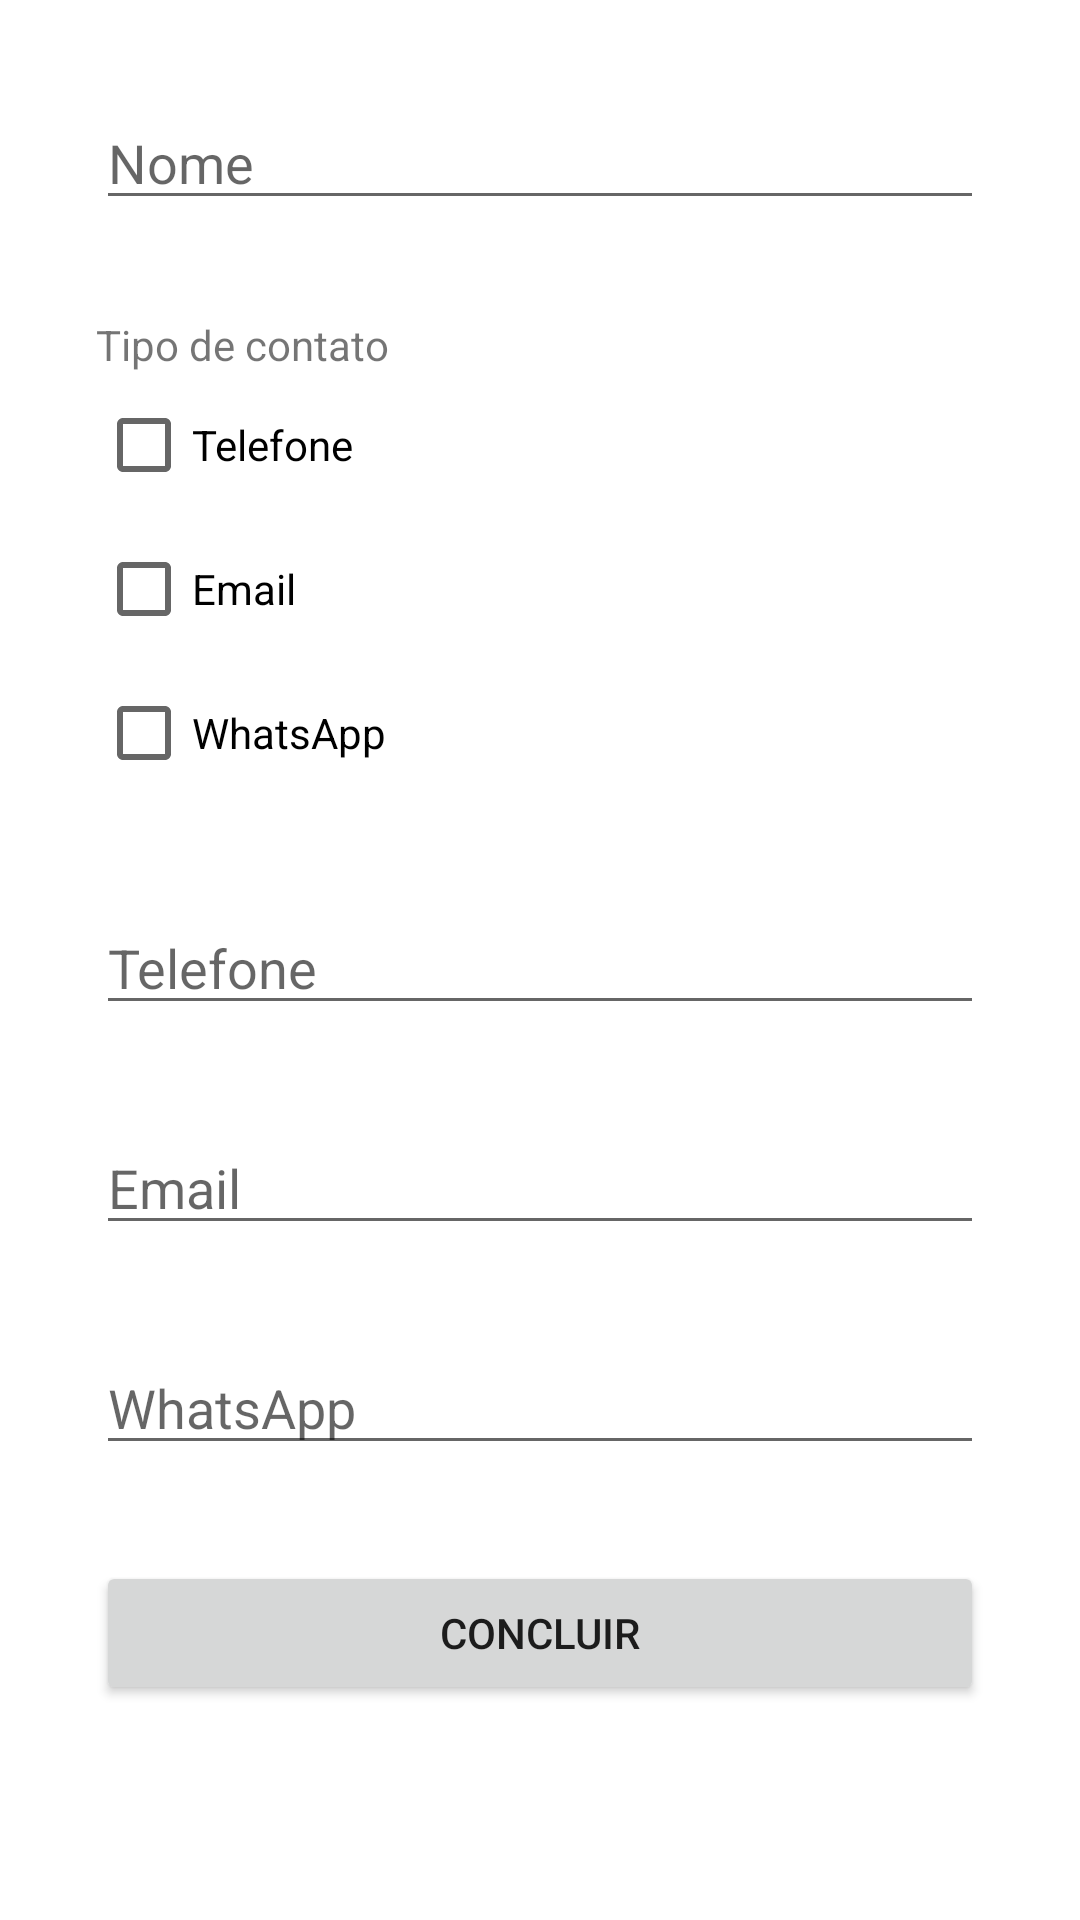

Write the Android layout XML for this screen, with the resource values it uses.
<!-- AndroidManifest.xml: application theme Theme.Lista01 -->
<!-- res/layout/activity_exe02.xml -->
<?xml version="1.0" encoding="utf-8"?>
<androidx.constraintlayout.widget.ConstraintLayout xmlns:android="http://schemas.android.com/apk/res/android"
    xmlns:app="http://schemas.android.com/apk/res-auto"
    xmlns:tools="http://schemas.android.com/tools"
    android:layout_width="match_parent"
    android:layout_height="match_parent"
    tools:context=".Exe02Activity">

    <EditText
        android:id="@+id/txtName02"
        android:layout_width="0dp"
        android:layout_height="wrap_content"
        android:layout_marginStart="32dp"
        android:layout_marginTop="32dp"
        android:layout_marginEnd="32dp"
        android:ems="10"
        android:hint="Nome"
        android:inputType="textPersonName"
        app:layout_constraintEnd_toEndOf="parent"
        app:layout_constraintStart_toStartOf="parent"
        app:layout_constraintTop_toTopOf="parent" />

    <EditText
        android:id="@+id/txtPhone02"
        android:layout_width="0dp"
        android:layout_height="wrap_content"
        android:layout_marginStart="32dp"
        android:layout_marginTop="32dp"
        android:layout_marginEnd="32dp"
        android:ems="10"
        android:hint="Telefone"
        android:inputType="phone"
        app:layout_constraintEnd_toEndOf="parent"
        app:layout_constraintStart_toStartOf="parent"
        app:layout_constraintTop_toBottomOf="@+id/linearLayout" />

    <EditText
        android:id="@+id/txtEmail02"
        android:layout_width="0dp"
        android:layout_height="wrap_content"
        android:layout_marginStart="32dp"
        android:layout_marginTop="32dp"
        android:layout_marginEnd="32dp"
        android:ems="10"
        android:hint="Email"
        android:inputType="textEmailAddress"
        app:layout_constraintEnd_toEndOf="parent"
        app:layout_constraintStart_toStartOf="parent"
        app:layout_constraintTop_toBottomOf="@+id/txtPhone02" />

    <EditText
        android:id="@+id/txtWhats02"
        android:layout_width="0dp"
        android:layout_height="wrap_content"
        android:layout_marginStart="32dp"
        android:layout_marginTop="32dp"
        android:layout_marginEnd="32dp"
        android:ems="10"
        android:hint="WhatsApp"
        android:inputType="phone"
        app:layout_constraintEnd_toEndOf="parent"
        app:layout_constraintStart_toStartOf="parent"
        app:layout_constraintTop_toBottomOf="@+id/txtEmail02" />

    <LinearLayout
        android:id="@+id/linearLayout"
        android:layout_width="0dp"
        android:layout_height="wrap_content"
        android:layout_marginStart="32dp"
        android:layout_marginTop="32dp"
        android:layout_marginEnd="32dp"
        android:orientation="vertical"
        app:layout_constraintEnd_toEndOf="parent"
        app:layout_constraintStart_toStartOf="parent"
        app:layout_constraintTop_toBottomOf="@+id/txtName02">

        <TextView
            android:id="@+id/textView"
            android:layout_width="match_parent"
            android:layout_height="wrap_content"
            android:text="Tipo de contato" />

        <CheckBox
            android:id="@+id/cboPhone02"
            android:layout_width="match_parent"
            android:layout_height="wrap_content"
            android:text="Telefone" />

        <CheckBox
            android:id="@+id/cboEmail02"
            android:layout_width="match_parent"
            android:layout_height="wrap_content"
            android:text="Email" />

        <CheckBox
            android:id="@+id/cboWhatsApp02"
            android:layout_width="match_parent"
            android:layout_height="wrap_content"
            android:text="WhatsApp" />
    </LinearLayout>

    <Button
        android:id="@+id/btnFinish02"
        android:layout_width="0dp"
        android:layout_height="wrap_content"
        android:layout_marginStart="32dp"
        android:layout_marginTop="32dp"
        android:layout_marginEnd="32dp"
        android:text="Concluir"
        app:layout_constraintEnd_toEndOf="parent"
        app:layout_constraintStart_toStartOf="parent"
        app:layout_constraintTop_toBottomOf="@+id/txtWhats02" />
</androidx.constraintlayout.widget.ConstraintLayout>
<!-- resources referenced by this layout -->
<resources>
  <style name="Theme.Lista01" parent="Theme.MaterialComponents.DayNight.DarkActionBar">
          
          <item name="colorPrimary">@color/purple_500</item>
          <item name="colorPrimaryVariant">@color/purple_700</item>
          <item name="colorOnPrimary">@color/white</item>
          
          <item name="colorSecondary">@color/teal_200</item>
          <item name="colorSecondaryVariant">@color/teal_700</item>
          <item name="colorOnSecondary">@color/black</item>
          
          <item name="android:statusBarColor" tools:targetApi="l">?attr/colorPrimaryVariant</item>
          
      </style>
  <!-- not gathered from this repository: default colours our renderer supplied (Android Studio template values) -->
  <color name="purple_500">#FF6200EE</color>
  <color name="purple_700">#FF3700B3</color>
  <color name="teal_200">#FF03DAC5</color>
  <color name="teal_700">#FF018786</color>
  <color name="black">#FF000000</color>
  <color name="white">#FFFFFFFF</color>
</resources>
